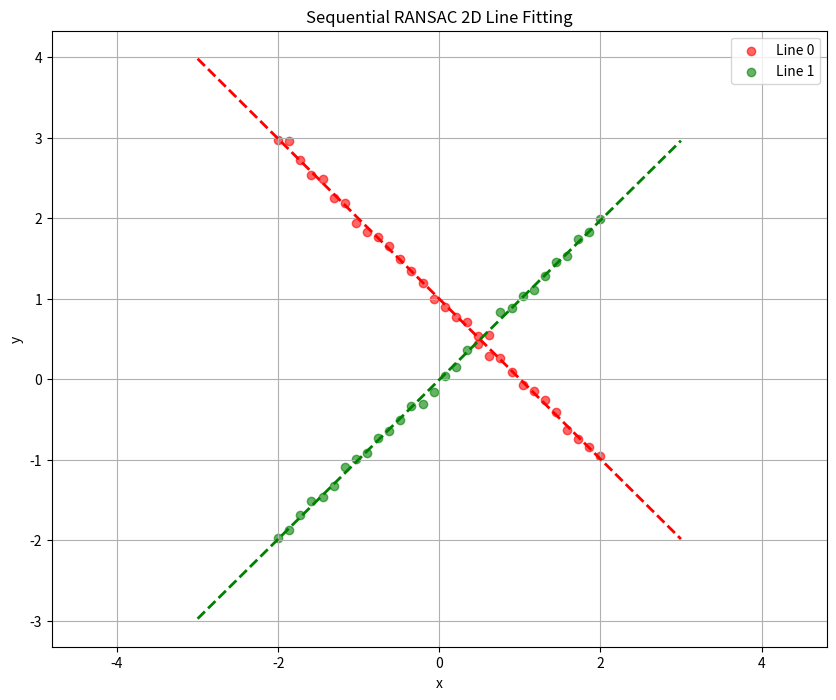

Here is the Python script that generated this plot:
"""
SupeRANSAC 2D 直线拟合器

由于 SupeRANSAC 原生不支持 2D 直线拟合，
这里实现一个纯 Python 的 RANSAC 2D 直线拟合器，
模仿 SupeRANSAC 的接口和策略。
"""

import numpy as np
from typing import Tuple, Optional, List


class RANSACConfig:
    """RANSAC 配置参数"""
    def __init__(self):
        self.inlier_threshold = 0.1  # 内点阈值
        self.min_iterations = 100    # 最小迭代次数
        self.max_iterations = 1000   # 最大迭代次数
        self.confidence = 0.999      # 置信度
        self.min_inliers = 5         # 最小内点数
        self.use_prosac = True       # 是否使用 PROSAC 策略
        self.scoring = 'msac'        # 评分方式: 'ransac', 'msac', 'magsac'


def fit_line_2points(p1: np.ndarray, p2: np.ndarray) -> np.ndarray:
    """
    从两个点拟合直线
    
    Args:
        p1: 第一个点 (2,)
        p2: 第二个点 (2,)
    
    Returns:
        line: (3,) 直线参数 (n1, n2, d)，满足 n1*x + n2*y = d
    """
    # 方向向量
    direction = p2 - p1
    
    # 法向量（垂直于方向向量）
    normal = np.array([-direction[1], direction[0]])
    
    # 归一化
    norm = np.linalg.norm(normal)
    if norm < 1e-10:
        return np.array([0, 0, 0])
    normal = normal / norm
    
    # 计算 d
    d = np.dot(normal, p1)
    
    return np.array([normal[0], normal[1], d])


def fit_line_svd(points: np.ndarray) -> np.ndarray:
    """
    使用 SVD 从多个点拟合直线（最小二乘）
    
    Args:
        points: (N, 2) 点云
    
    Returns:
        line: (3,) 直线参数 (n1, n2, d)
    """
    if len(points) < 2:
        return np.array([0, 0, 0])
    
    # 中心化
    centroid = np.mean(points, axis=0)
    centered = points - centroid
    
    # SVD
    U, S, Vt = np.linalg.svd(centered)
    
    # 法向量是最小奇异值对应的右奇异向量
    normal = Vt[-1]
    
    # 归一化
    norm = np.linalg.norm(normal)
    if norm > 1e-10:
        normal = normal / norm
    
    # d = n · centroid
    d = np.dot(normal, centroid)
    
    return np.array([normal[0], normal[1], d])


def compute_residuals(points: np.ndarray, line: np.ndarray) -> np.ndarray:
    """
    计算点到直线的残差（距离）
    
    Args:
        points: (N, 2) 点云
        line: (3,) 直线参数 (n1, n2, d)
    
    Returns:
        residuals: (N,) 残差
    """
    n1, n2, d = line
    residuals = np.abs(n1 * points[:, 0] + n2 * points[:, 1] - d)
    return residuals


def ransac_score(residuals: np.ndarray, threshold: float, scoring: str = 'msac') -> float:
    """
    计算 RANSAC 得分
    
    Args:
        residuals: 残差
        threshold: 内点阈值
        scoring: 评分方式
    
    Returns:
        score: 得分（越高越好）
    """
    if scoring == 'ransac':
        # 经典 RANSAC：计算内点数
        return np.sum(residuals < threshold)
    elif scoring == 'msac':
        # M-SAC：截断的平方误差
        truncated = np.minimum(residuals ** 2, threshold ** 2)
        return -np.sum(truncated)  # 负号使其越高越好
    elif scoring == 'magsac':
        # MAGSAC-like：使用 sigma 加权
        sigma = threshold / 1.96  # 假设 threshold 对应 95% 置信度
        weights = np.exp(-residuals ** 2 / (2 * sigma ** 2))
        return np.sum(weights)
    else:
        return np.sum(residuals < threshold)


def ransac_2d_line(
    points: np.ndarray,
    config: RANSACConfig
) -> Tuple[Optional[np.ndarray], np.ndarray, float]:
    """
    使用 RANSAC 拟合 2D 直线
    
    Args:
        points: (N, 2) 点云
        config: RANSAC 配置
    
    Returns:
        best_line: (3,) 最佳直线参数，或 None
        inlier_mask: (N,) 内点掩码
        score: 最佳得分
    """
    N = len(points)
    
    if N < 2:
        return None, np.zeros(N, dtype=bool), 0.0
    
    best_line = None
    best_score = -float('inf')
    best_inlier_mask = np.zeros(N, dtype=bool)
    
    # 计算自适应迭代次数
    def compute_iterations(inlier_ratio: float, confidence: float, mss: int = 2) -> int:
        if inlier_ratio <= 0 or inlier_ratio >= 1:
            return config.max_iterations
        prob_no_outlier = inlier_ratio ** mss
        if prob_no_outlier <= 0:
            return config.max_iterations
        return int(np.ceil(np.log(1 - confidence) / np.log(1 - prob_no_outlier)))
    
    iterations = config.min_iterations
    iteration = 0
    
    # PROSAC: 按某种质量排序（这里用到中心的距离）
    if config.use_prosac:
        centroid = np.mean(points, axis=0)
        distances_to_center = np.linalg.norm(points - centroid, axis=1)
        sorted_indices = np.argsort(distances_to_center)
        prosac_n = min(10, N)  # 从前 prosac_n 个点开始采样
    
    while iteration < iterations and iteration < config.max_iterations:
        # 采样两个点
        if config.use_prosac and iteration < N // 2:
            # PROSAC: 逐渐扩大采样范围
            prosac_n = min(10 + iteration, N)
            sample_indices = np.random.choice(sorted_indices[:prosac_n], 2, replace=False)
        else:
            sample_indices = np.random.choice(N, 2, replace=False)
        
        p1, p2 = points[sample_indices[0]], points[sample_indices[1]]
        
        # 拟合直线
        line = fit_line_2points(p1, p2)
        
        if np.linalg.norm(line[:2]) < 1e-10:
            iteration += 1
            continue
        
        # 计算残差和得分
        residuals = compute_residuals(points, line)
        score = ransac_score(residuals, config.inlier_threshold, config.scoring)
        
        if score > best_score:
            best_score = score
            best_line = line
            best_inlier_mask = residuals < config.inlier_threshold
            
            # 更新迭代次数
            inlier_ratio = np.sum(best_inlier_mask) / N
            new_iterations = compute_iterations(inlier_ratio, config.confidence)
            iterations = max(config.min_iterations, min(new_iterations, config.max_iterations))
        
        iteration += 1
    
    # 使用所有内点重新拟合
    if best_line is not None and np.sum(best_inlier_mask) >= config.min_inliers:
        inlier_points = points[best_inlier_mask]
        best_line = fit_line_svd(inlier_points)
        
        # 重新计算内点
        residuals = compute_residuals(points, best_line)
        best_inlier_mask = residuals < config.inlier_threshold
    
    return best_line, best_inlier_mask, best_score


class SequentialRANSAC2DLine:
    """
    Sequential RANSAC 多直线拟合器
    
    策略：找到一个模型 → 移除内点 → 重复
    """
    
    def __init__(self, config: RANSACConfig = None):
        self.config = config if config is not None else RANSACConfig()
    
    def fit(
        self,
        points: np.ndarray,
        max_models: int = 10,
        min_points_ratio: float = 0.05
    ) -> Tuple[List[np.ndarray], np.ndarray]:
        """
        拟合多条直线
        
        Args:
            points: (N, 2) 点云
            max_models: 最大模型数
            min_points_ratio: 继续拟合的最小点数比例
        
        Returns:
            lines: 直线参数列表
            labels: (N,) 每个点的标签（-1 表示离群点）
        """
        N = len(points)
        remaining_mask = np.ones(N, dtype=bool)
        labels = -np.ones(N, dtype=int)
        lines = []
        
        min_points = max(self.config.min_inliers, int(N * min_points_ratio))
        
        for model_idx in range(max_models):
            remaining_points = points[remaining_mask]
            remaining_indices = np.where(remaining_mask)[0]
            
            if len(remaining_points) < min_points:
                break
            
            # 运行 RANSAC
            line, inlier_mask_local, score = ransac_2d_line(remaining_points, self.config)
            
            if line is None or np.sum(inlier_mask_local) < self.config.min_inliers:
                break
            
            # 更新标签和剩余点
            inlier_indices = remaining_indices[inlier_mask_local]
            labels[inlier_indices] = model_idx
            remaining_mask[inlier_indices] = False
            lines.append(line)
        
        return lines, labels
    
    def fit_known_count(
        self,
        points: np.ndarray,
        num_models: int
    ) -> Tuple[List[np.ndarray], np.ndarray]:
        """
        拟合已知数量的直线
        
        Args:
            points: (N, 2) 点云
            num_models: 模型数量
        
        Returns:
            lines: 直线参数列表
            labels: (N,) 每个点的标签
        """
        return self.fit(points, max_models=num_models, min_points_ratio=0.01)


if __name__ == "__main__":
    # 测试代码
    import matplotlib.pyplot as plt
    
    # 生成测试数据：两条直线
    np.random.seed(42)
    
    # 直线1: y = x
    t1 = np.linspace(-2, 2, 30)
    line1_points = np.column_stack([t1, t1 + np.random.randn(30) * 0.05])
    
    # 直线2: y = -x + 1
    t2 = np.linspace(-2, 2, 30)
    line2_points = np.column_stack([t2, -t2 + 1 + np.random.randn(30) * 0.05])
    
    # 合并
    points = np.vstack([line1_points, line2_points])
    
    # 运行 Sequential RANSAC
    config = RANSACConfig()
    config.inlier_threshold = 0.15
    
    seq_ransac = SequentialRANSAC2DLine(config)
    lines, labels = seq_ransac.fit(points, max_models=5)
    
    print(f"找到 {len(lines)} 条直线")
    for i, line in enumerate(lines):
        print(f"  直线 {i}: n=({line[0]:.4f}, {line[1]:.4f}), d={line[2]:.4f}")
    
    # 可视化
    plt.figure(figsize=(10, 8))
    colors = ['r', 'g', 'b', 'c', 'm', 'y']
    
    for i in range(len(lines)):
        mask = labels == i
        plt.scatter(points[mask, 0], points[mask, 1], 
                   c=colors[i % len(colors)], label=f'Line {i}', alpha=0.6)
    
    # 画离群点
    mask = labels == -1
    if np.any(mask):
        plt.scatter(points[mask, 0], points[mask, 1], c='gray', label='Outliers', alpha=0.3)
    
    # 画直线
    x_range = np.array([-3, 3])
    for i, line in enumerate(lines):
        n1, n2, d = line
        if abs(n2) > abs(n1):
            y_range = (d - n1 * x_range) / n2
            plt.plot(x_range, y_range, colors[i % len(colors)] + '--', linewidth=2)
        else:
            y_range = np.array([-3, 3])
            x_plot = (d - n2 * y_range) / n1
            plt.plot(x_plot, y_range, colors[i % len(colors)] + '--', linewidth=2)
    
    plt.xlabel('x')
    plt.ylabel('y')
    plt.title('Sequential RANSAC 2D Line Fitting')
    plt.legend()
    plt.axis('equal')
    plt.grid(True)
    plt.savefig('sequential_ransac_test.png', dpi=150)
    print("测试图像已保存到 sequential_ransac_test.png")
